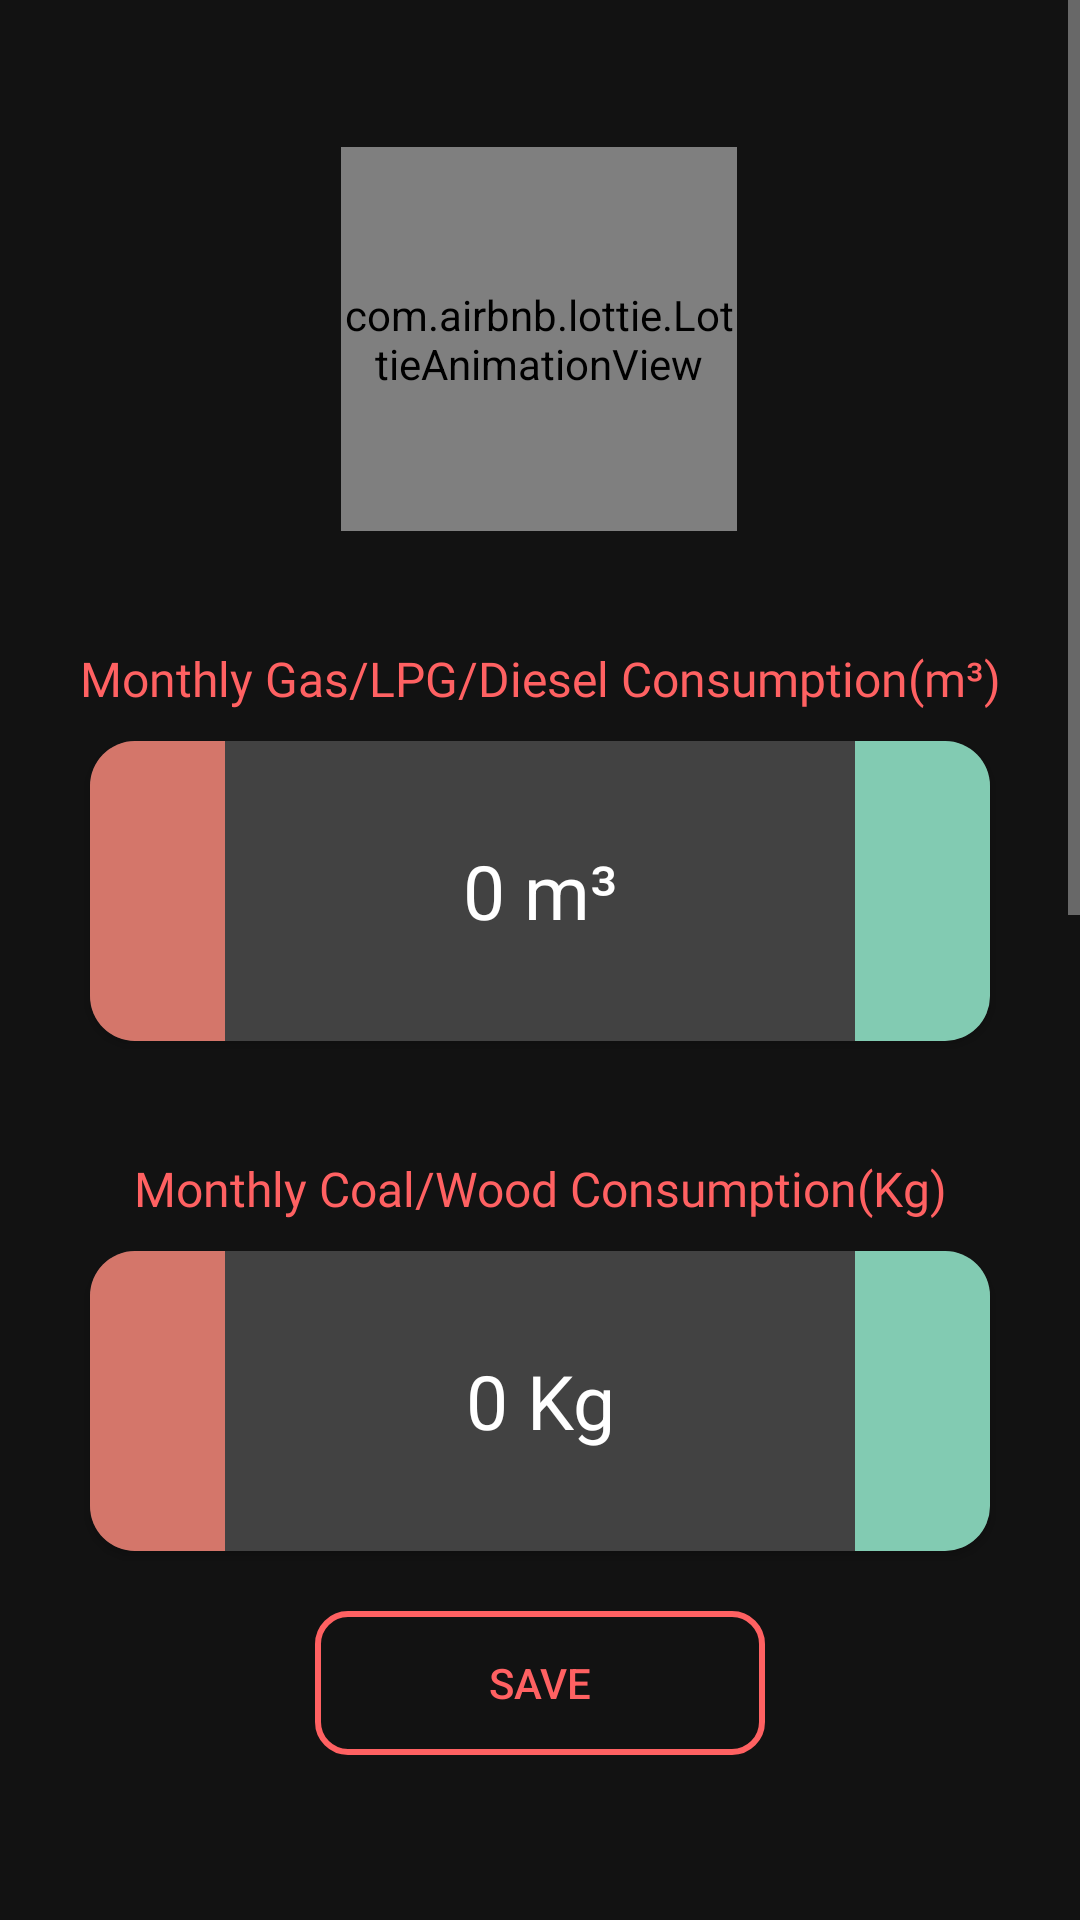

Layout XML and referenced resources for this Android screen:
<!-- AndroidManifest.xml: application theme Base.Theme.Carbot -->
<!-- res/layout/fragment_gas_page.xml -->
<?xml version="1.0" encoding="utf-8"?>
<androidx.constraintlayout.widget.ConstraintLayout xmlns:android="http://schemas.android.com/apk/res/android"
    xmlns:tools="http://schemas.android.com/tools"
    android:layout_width="match_parent"
    android:layout_height="match_parent"
    xmlns:app="http://schemas.android.com/apk/res-auto"
    tools:context=".view.GasPage">

    <ScrollView
        android:layout_width="match_parent"
        android:layout_height="match_parent">

        <androidx.constraintlayout.widget.ConstraintLayout
            android:layout_width="match_parent"
            android:layout_height="match_parent"
            >

            <com.airbnb.lottie.LottieAnimationView
                android:id="@+id/lottiTest"
                android:layout_width="132dp"
                android:layout_height="128dp"
                android:layout_marginStart="105dp"
                android:layout_marginTop="49dp"
                android:layout_marginEnd="106dp"
                app:layout_constraintEnd_toEndOf="parent"
                app:layout_constraintStart_toStartOf="parent"
                app:layout_constraintTop_toTopOf="parent"
                app:lottie_autoPlay="true"
                app:lottie_loop="true"
                app:lottie_rawRes="@raw/flame">

            </com.airbnb.lottie.LottieAnimationView>


            <TextView
                android:id="@+id/textView"
                android:layout_width="wrap_content"
                android:layout_height="wrap_content"
                android:layout_marginBottom="10dp"
                android:text="Monthly Gas/LPG/Diesel Consumption(m³)"
                android:textSize="16dp"
                android:textColor="@color/red_main"
                android:fontFamily="@font/latobold"
                app:layout_constraintBottom_toTopOf="@+id/gas_card_view"
                app:layout_constraintEnd_toEndOf="@+id/gas_card_view"
                app:layout_constraintStart_toStartOf="@+id/gas_card_view" />

            <androidx.cardview.widget.CardView
                android:id="@+id/gas_card_view"
                android:layout_width="300dp"
                android:layout_height="100dp"
                android:layout_marginTop="70dp"
                app:cardCornerRadius="15dp"
                app:layout_constraintEnd_toEndOf="parent"
                app:layout_constraintStart_toStartOf="parent"
                app:layout_constraintTop_toBottomOf="@+id/lottiTest">

                <LinearLayout
                    android:layout_width="match_parent"
                    android:layout_height="match_parent"
                    android:orientation="horizontal">

                    <ImageButton
                        android:id="@+id/gas_page_minus_1"
                        android:layout_width="0dp"
                        android:layout_height="match_parent"
                        android:layout_weight="1"
                        android:background="@drawable/minus_button_bg"
                        android:src="@drawable/minus_icon" />

                    <EditText
                        android:id="@+id/gas_text"
                        android:layout_width="210dp"
                        android:layout_height="match_parent"
                        android:background="@null"
                        android:ems="10"
                        android:inputType="number"
                        android:text="0 m³"
                        android:textAlignment="center"
                        android:textSize="25dp" />

                    <ImageButton
                        android:id="@+id/gas_page_plus_1"
                        android:layout_width="0dp"
                        android:layout_height="match_parent"
                        android:layout_weight="1"
                        android:background="@drawable/plus_button_bg"
                        android:src="@drawable/plus_icon" />

                </LinearLayout>

            </androidx.cardview.widget.CardView>

            <TextView
                android:id="@+id/coal_text_view"
                android:layout_width="wrap_content"
                android:layout_height="wrap_content"
                android:layout_marginBottom="10dp"
                android:text="Monthly Coal/Wood Consumption(Kg)"
                android:textSize="16dp"
                android:textColor="@color/red_main"
                android:fontFamily="@font/latobold"
                app:layout_constraintBottom_toTopOf="@+id/coal_card_view"
                app:layout_constraintEnd_toEndOf="@+id/coal_card_view"
                app:layout_constraintStart_toStartOf="@+id/coal_card_view" />

            <androidx.cardview.widget.CardView
                android:id="@+id/coal_card_view"
                android:layout_width="300dp"
                android:layout_height="100dp"
                android:layout_marginTop="70dp"
                app:cardCornerRadius="15dp"
                app:layout_constraintEnd_toEndOf="parent"
                app:layout_constraintStart_toStartOf="parent"
                app:layout_constraintTop_toBottomOf="@+id/gas_card_view">

                <LinearLayout
                    android:layout_width="match_parent"
                    android:layout_height="match_parent"
                    android:orientation="horizontal">

                    <ImageButton
                        android:id="@+id/gas_page_minus_2"
                        android:layout_width="0dp"
                        android:layout_height="match_parent"
                        android:layout_weight="1"
                        android:background="@drawable/minus_button_bg"
                        android:src="@drawable/minus_icon" />

                    <EditText
                        android:id="@+id/editTextCoal"
                        android:layout_width="210dp"
                        android:layout_height="match_parent"
                        android:background="@null"
                        android:ems="10"
                        android:inputType="number"
                        android:text="0 Kg"
                        android:textAlignment="center"
                        android:textSize="25dp" />

                    <ImageButton
                        android:id="@+id/gas_page_plus_2"
                        android:layout_width="0dp"
                        android:layout_height="match_parent"
                        android:layout_weight="1"
                        android:background="@drawable/plus_button_bg"
                        android:src="@drawable/plus_icon" />

                </LinearLayout>

            </androidx.cardview.widget.CardView>


            <TextView
                android:id="@+id/info_text_view"
                android:layout_width="match_parent"
                android:layout_height="wrap_content"
                android:layout_marginTop="50dp"
                android:padding="16dp"
                android:text="@string/gas_information_text"
                android:textSize="16sp"
                android:fontFamily="@font/fredoka"
                app:layout_constraintBottom_toBottomOf="parent"
                app:layout_constraintEnd_toEndOf="parent"
                app:layout_constraintStart_toStartOf="parent"
                app:layout_constraintTop_toBottomOf="@+id/coal_card_view" />

            <androidx.appcompat.widget.AppCompatButton
                android:id="@+id/gas_save"
                android:layout_width="150dp"
                android:layout_height="wrap_content"
                android:layout_marginTop="20dp"
                android:text="Save"
                android:textColor="@color/red_main"
                android:background="@drawable/save_button_red_bg"
                app:layout_constraintEnd_toEndOf="@+id/coal_card_view"
                app:layout_constraintStart_toStartOf="@+id/coal_card_view"
                app:layout_constraintTop_toBottomOf="@+id/coal_card_view" />

        </androidx.constraintlayout.widget.ConstraintLayout>

    </ScrollView>

</androidx.constraintlayout.widget.ConstraintLayout>
<!-- resources referenced by this layout -->
<resources>
  <color name="red_main">#ff6162</color>
  <!-- drawable minus_button_bg (drawable) -->
  <?xml version="1.0" encoding="utf-8"?>
  <shape xmlns:android="http://schemas.android.com/apk/res/android">
  <solid android:color="#D4766A"/>
  </shape>
  <!-- drawable plus_button_bg (drawable) -->
  <?xml version="1.0" encoding="utf-8"?>
  <shape xmlns:android="http://schemas.android.com/apk/res/android">
      <solid android:color="#82CBB2 "/>
  </shape>
  <!-- drawable save_button_red_bg (drawable) -->
  <?xml version="1.0" encoding="utf-8"?>
  <shape xmlns:android="http://schemas.android.com/apk/res/android">
  <corners android:radius="10dp"/>
      <stroke android:width="2dp" android:color="@color/red_main"/>
  </shape>
  <string name="gas_information_text">
          \n\n\n<b>Please note that these recommendations are general guidelines and actual heating savings may vary depending on individual circumstances.\n\n\n</b>
  
          \t\t\tYou can try the following methods to reduce the use of heating fuels:\n\n\n
  
  - Lowering the temperature of your room by a few degrees can save energy.\n\n
  - Utilize natural sunlight to naturally heat your rooms.\n\n
  - Reduce energy losses by using windows and doors with improved insulation.\n\n
  - Regular maintenance of your heating system can improve its efficiency.\n\n
  - Consider alternative heating sources, such as solar energy or biomass.\n\n
  - Save energy by turning off the heating system when rooms are not in use.\n\n
  - Wearing insulated clothing can reduce the need for excessive heating.\n\n
  
  \t\t\tBy implementing these simple steps, you can save energy and heat your space in a more environmentally friendly way. Remember, small changes can make a big difference.</string>
  <style name="Base.Theme.Carbot" parent="Theme.MaterialComponents">
          
          
          <item name="android:statusBarColor">#0D9D78</item>
  
      </style>
</resources>
